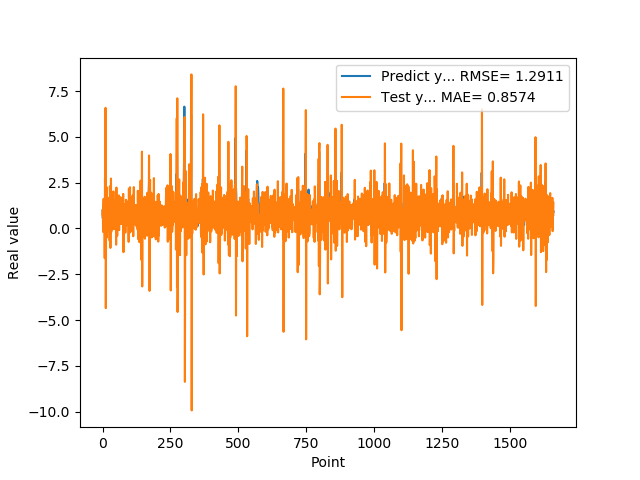

Values plotted in this chart, from the file beside it:
9.743152856830000763e-01, 7.487637329161542787e-01
5.654720067979999154e-01, 1.042331578240891732e+00
7.307389974590000614e-01, -1.914603181384299802e-01
1.074290990829999792e+00, 1.221457126814155636e+00
9.521890282630000035e-01, 1.620436791966562096e+00
9.879170060160000766e-01, 4.805593875249162816e-01
1.011654973029999960e+00, 8.663333712691182464e-01
0.000000000000000000e+00, 8.340067517133644692e-01
7.643579840659999736e-01, -1.622852271306323590e+00
7.788103222849999119e-01, 2.739140930110038230e+00
3.306220054629999794e+00, 8.377742561001426669e-01
1.055441975589999970e+00, 6.587229746606462655e+00
7.543110251430000801e-01, -4.348052614105832880e+00
7.915459871289999283e-01, 5.803221256326480254e-02
1.409499049189999909e+00, 8.930738199477532557e-01
8.875439763070001042e-01, 2.254270250972479239e+00
6.401469707490000660e-01, -4.899103689836378783e-01
5.082880258560000808e-01, 2.013821580100863262e-01
8.640019893649999450e-01, 5.032524763266383871e-01
5.725920200349999822e-01, 1.681703318327288255e+00
8.469420075419999971e-01, 9.856904871384598865e-02
9.181020259860001032e-01, 1.479468867649079700e+00
7.976629734039999420e-01, 9.623508479734345089e-01
9.608020186419998776e-01, 5.003716614213115088e-01
9.555831551549999192e-01, 1.185881855867323642e+00
3.470349907879999862e-01, 7.686592238495636442e-01
9.546210169789999256e-01, -6.651987048296215121e-01
1.293938040730000072e+00, 2.303723452476864164e+00
5.251880288119999962e-01, 1.579515189614235871e+00
4.773890078070000542e-01, -1.063087109440886913e+00
1.275226235389999907e+00, 7.180296809071321507e-01
8.723750114439999814e-01, 2.728059691432339395e+00
8.355640172959999390e-01, -2.006181364154116520e-01
7.321749925609999377e-01, 7.037045237157691924e-01
7.640249729160000225e-01, 5.496417869769694153e-01
4.072830080990000323e-01, 8.829523067712674589e-01
4.752210080619999610e-01, -4.853314328716550052e-02
8.781340122220000488e-01, 1.010407804047257496e+00
7.414129972460000717e-01, 1.798547274734627166e+00
1.258002042770000051e+00, 4.658590772967172722e-01
1.069700956339999953e+00, 2.025223470683708449e+00
7.274609804150000691e-01, 3.071505116015762482e-01
7.892770171170000459e-01, -4.091820739574814070e-02
6.237750053410000550e-01, 9.547017517035504275e-01
6.914690136910000007e-01, 4.066252751965415690e-01
8.557710051540000640e-01, 9.816211905541869509e-01
7.093830108640000187e-01, 1.202374719354022625e+00
1.014547944070000041e+00, 4.451986590697429857e-01
1.115731000900000103e+00, 1.532983248204047744e+00
4.182830154900000208e-01, 1.013386836316926720e+00
1.002280950550000105e+00, -8.859146799048207566e-01
1.218860983849999968e+00, 2.235837665341309677e+00
1.143296003339999922e+00, 1.285857501749764875e+00
6.528189778330000248e-01, 5.760093523777863878e-01
6.746559739110000731e-01, -3.982311455640362707e-01
6.009536385540000802e-01, 8.687850746439762517e-01
6.694570183749999348e-01, 6.383479150641570010e-01
6.538079977039999990e-01, 9.864502072374939923e-01
7.814120054240000224e-01, 7.774438892028815440e-01
1.206303954120000022e+00, 1.120231700347636972e+00
8.469259738919999725e-01, 1.804297421683427549e+00
... 1,599 more rows
